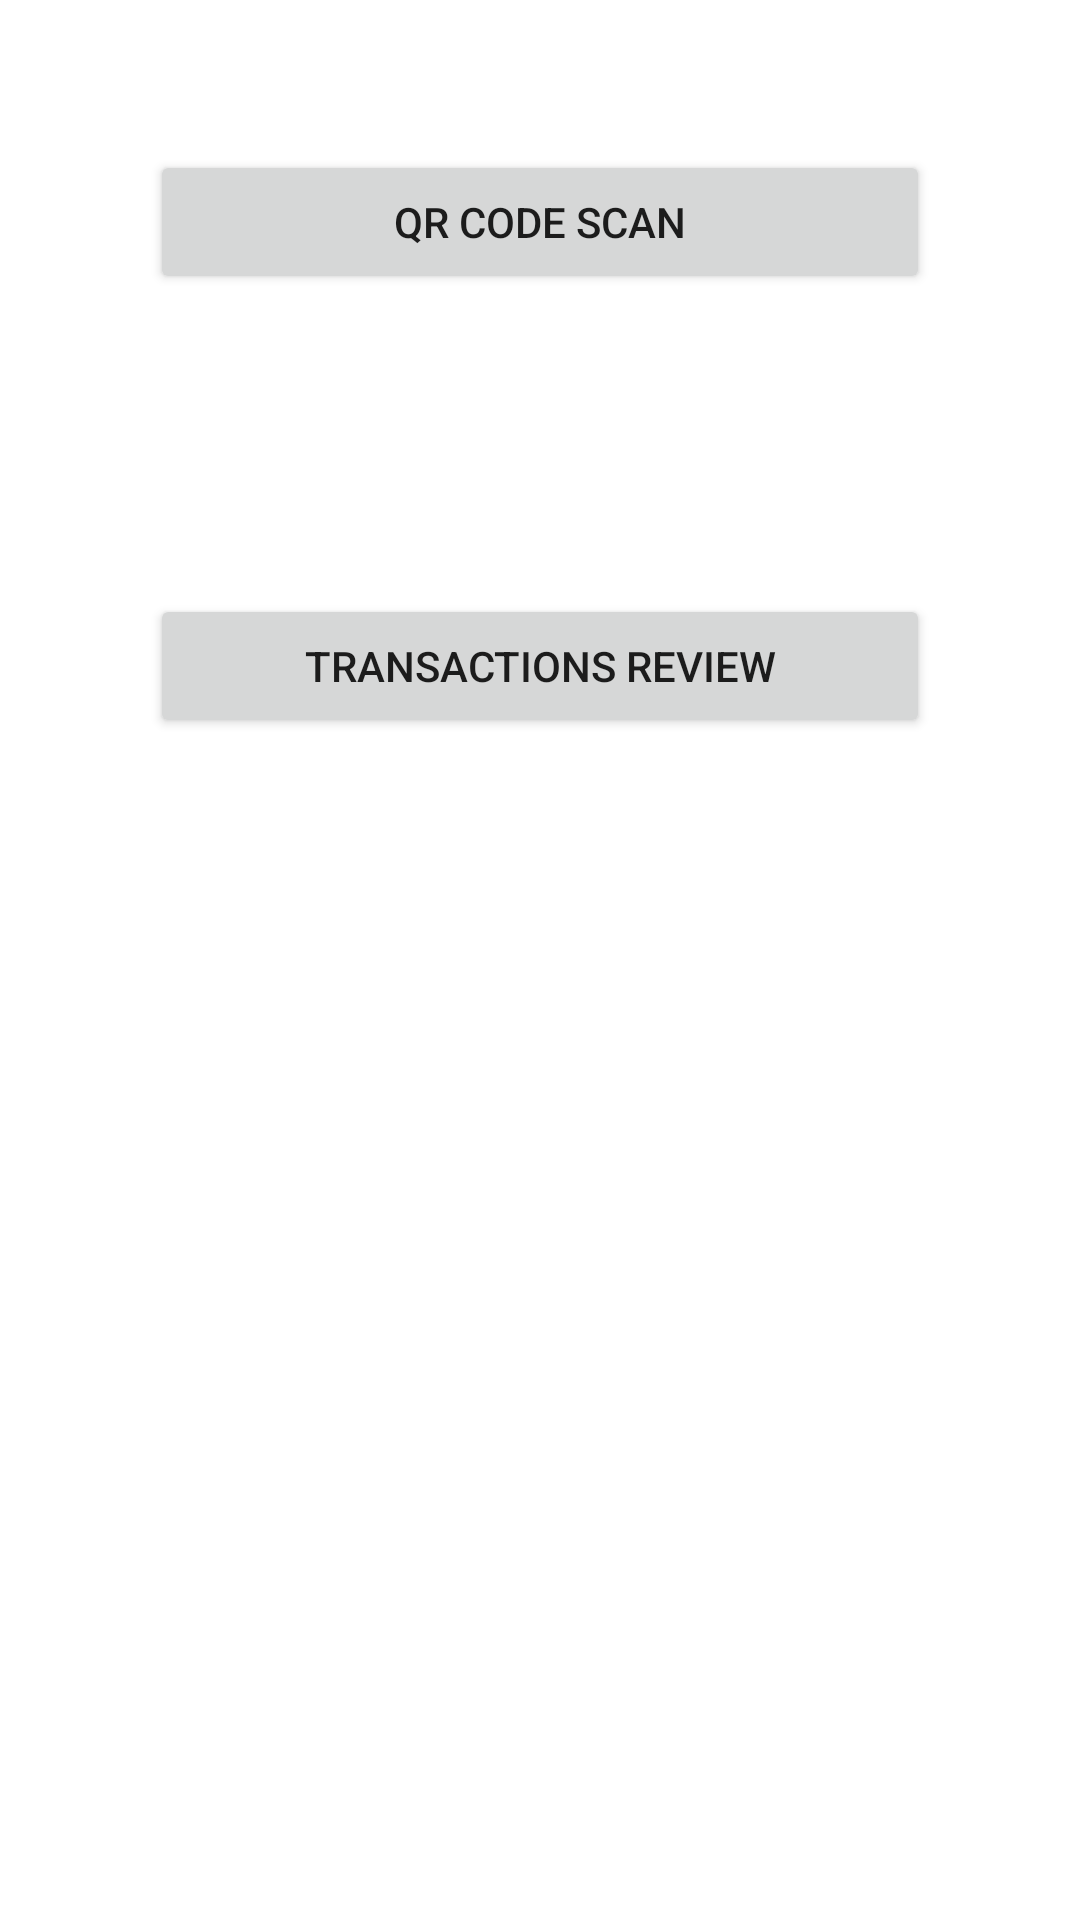

Reconstruct the res/layout file that produces this screen, plus the resources it refers to.
<!-- AndroidManifest.xml: application theme Theme.MToilet -->
<!-- res/layout/activity_home.xml -->
<?xml version="1.0" encoding="utf-8"?>
<RelativeLayout xmlns:android="http://schemas.android.com/apk/res/android"
    xmlns:app="http://schemas.android.com/apk/res-auto"
    xmlns:tools="http://schemas.android.com/tools"
    android:layout_width="match_parent"
    android:layout_height="match_parent"
    tools:context=".Home">

    <Button
        android:layout_width="match_parent"
        android:layout_height="wrap_content"
        android:id="@+id/qr_scan_button"
        android:text="QR code scan"
        android:layout_margin="50dp"/>

    <Button
        android:layout_width="match_parent"
        android:layout_height="wrap_content"
        android:id="@+id/transactions_review"
        android:text="Transactions review"
        android:layout_below="@+id/qr_scan_button"
        android:layout_margin="50dp"/>

</RelativeLayout>
<!-- resources referenced by this layout -->
<resources>
  <style name="Theme.MToilet" parent="Theme.MaterialComponents.DayNight.DarkActionBar">
          
          <item name="colorPrimary">@color/purple_500</item>
          <item name="colorPrimaryVariant">@color/purple_700</item>
          <item name="colorOnPrimary">@color/white</item>
          
          <item name="colorSecondary">@color/teal_200</item>
          <item name="colorSecondaryVariant">@color/teal_700</item>
          <item name="colorOnSecondary">@color/black</item>
          
          <item name="android:statusBarColor">?attr/colorPrimaryVariant</item>
          
      </style>
  <!-- not gathered from this repository: default colours our renderer supplied (Android Studio template values) -->
  <color name="purple_500">#FF6200EE</color>
  <color name="purple_700">#FF3700B3</color>
  <color name="teal_200">#FF03DAC5</color>
  <color name="teal_700">#FF018786</color>
  <color name="black">#FF000000</color>
  <color name="white">#FFFFFFFF</color>
</resources>
